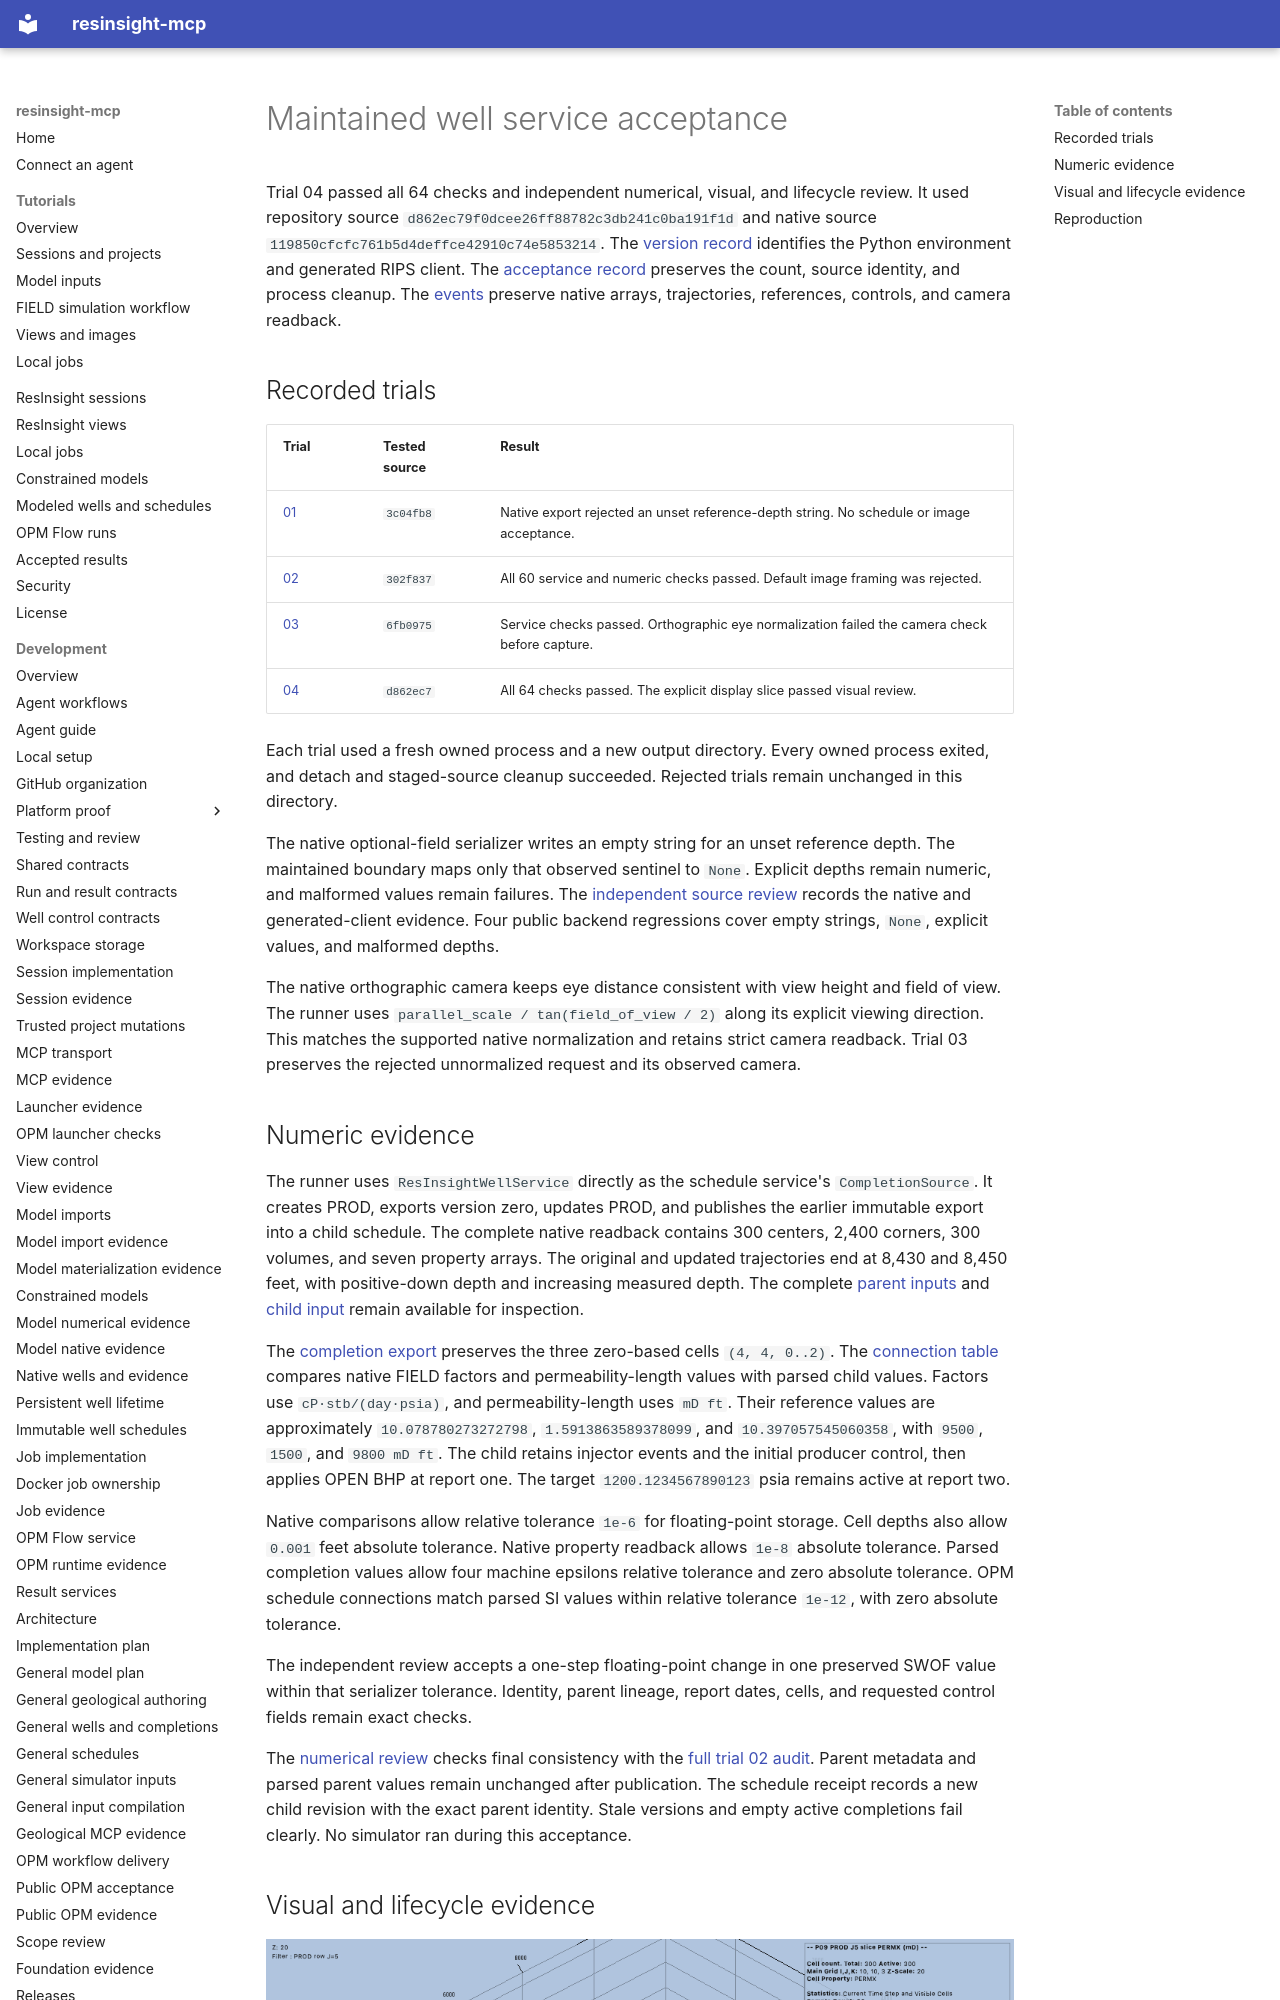

repository: LukasMosser/resinsight-mcp · page: development/evidence/p09/service/index.html · generator: mkdocs

# Maintained well service acceptance

Trial 04 passed all 64 checks and independent numerical, visual, and lifecycle review.
It used repository source `d862ec79f0dcee26ff88782c3db241c0ba191f1d` and native source `119850cfcfc761b5d4deffce42910c74e5853214`.
The [version record](versions.json) identifies the Python environment and generated RIPS client.
The [acceptance record](trial-04/acceptance.json) preserves the count, source identity, and process cleanup.
The [events](trial-04/events.json) preserve native arrays, trajectories, references, controls, and camera readback.

## Recorded trials

| Trial | Tested source | Result |
| --- | --- | --- |
| [01](trial-01/acceptance.json) | `3c04fb8` | Native export rejected an unset reference-depth string. No schedule or image acceptance. |
| [02](trial-02/acceptance.json) | `302f837` | All 60 service and numeric checks passed. Default image framing was rejected. |
| [03](trial-03/acceptance.json) | `6fb0975` | Service checks passed. Orthographic eye normalization failed the camera check before capture. |
| [04](trial-04/acceptance.json) | `d862ec7` | All 64 checks passed. The explicit display slice passed visual review. |

Each trial used a fresh owned process and a new output directory.
Every owned process exited, and detach and staged-source cleanup succeeded.
Rejected trials remain unchanged in this directory.

The native optional-field serializer writes an empty string for an unset reference depth.
The maintained boundary maps only that observed sentinel to `None`.
Explicit depths remain numeric, and malformed values remain failures.
The [independent source review](reference-depth-review.json) records the native and generated-client evidence.
Four public backend regressions cover empty strings, `None`, explicit values, and malformed depths.

The native orthographic camera keeps eye distance consistent with view height and field of view.
The runner uses `parallel_scale / tan(field_of_view / 2)` along its explicit viewing direction.
This matches the supported native normalization and retains strict camera readback.
Trial 03 preserves the rejected unnormalized request and its observed camera.
